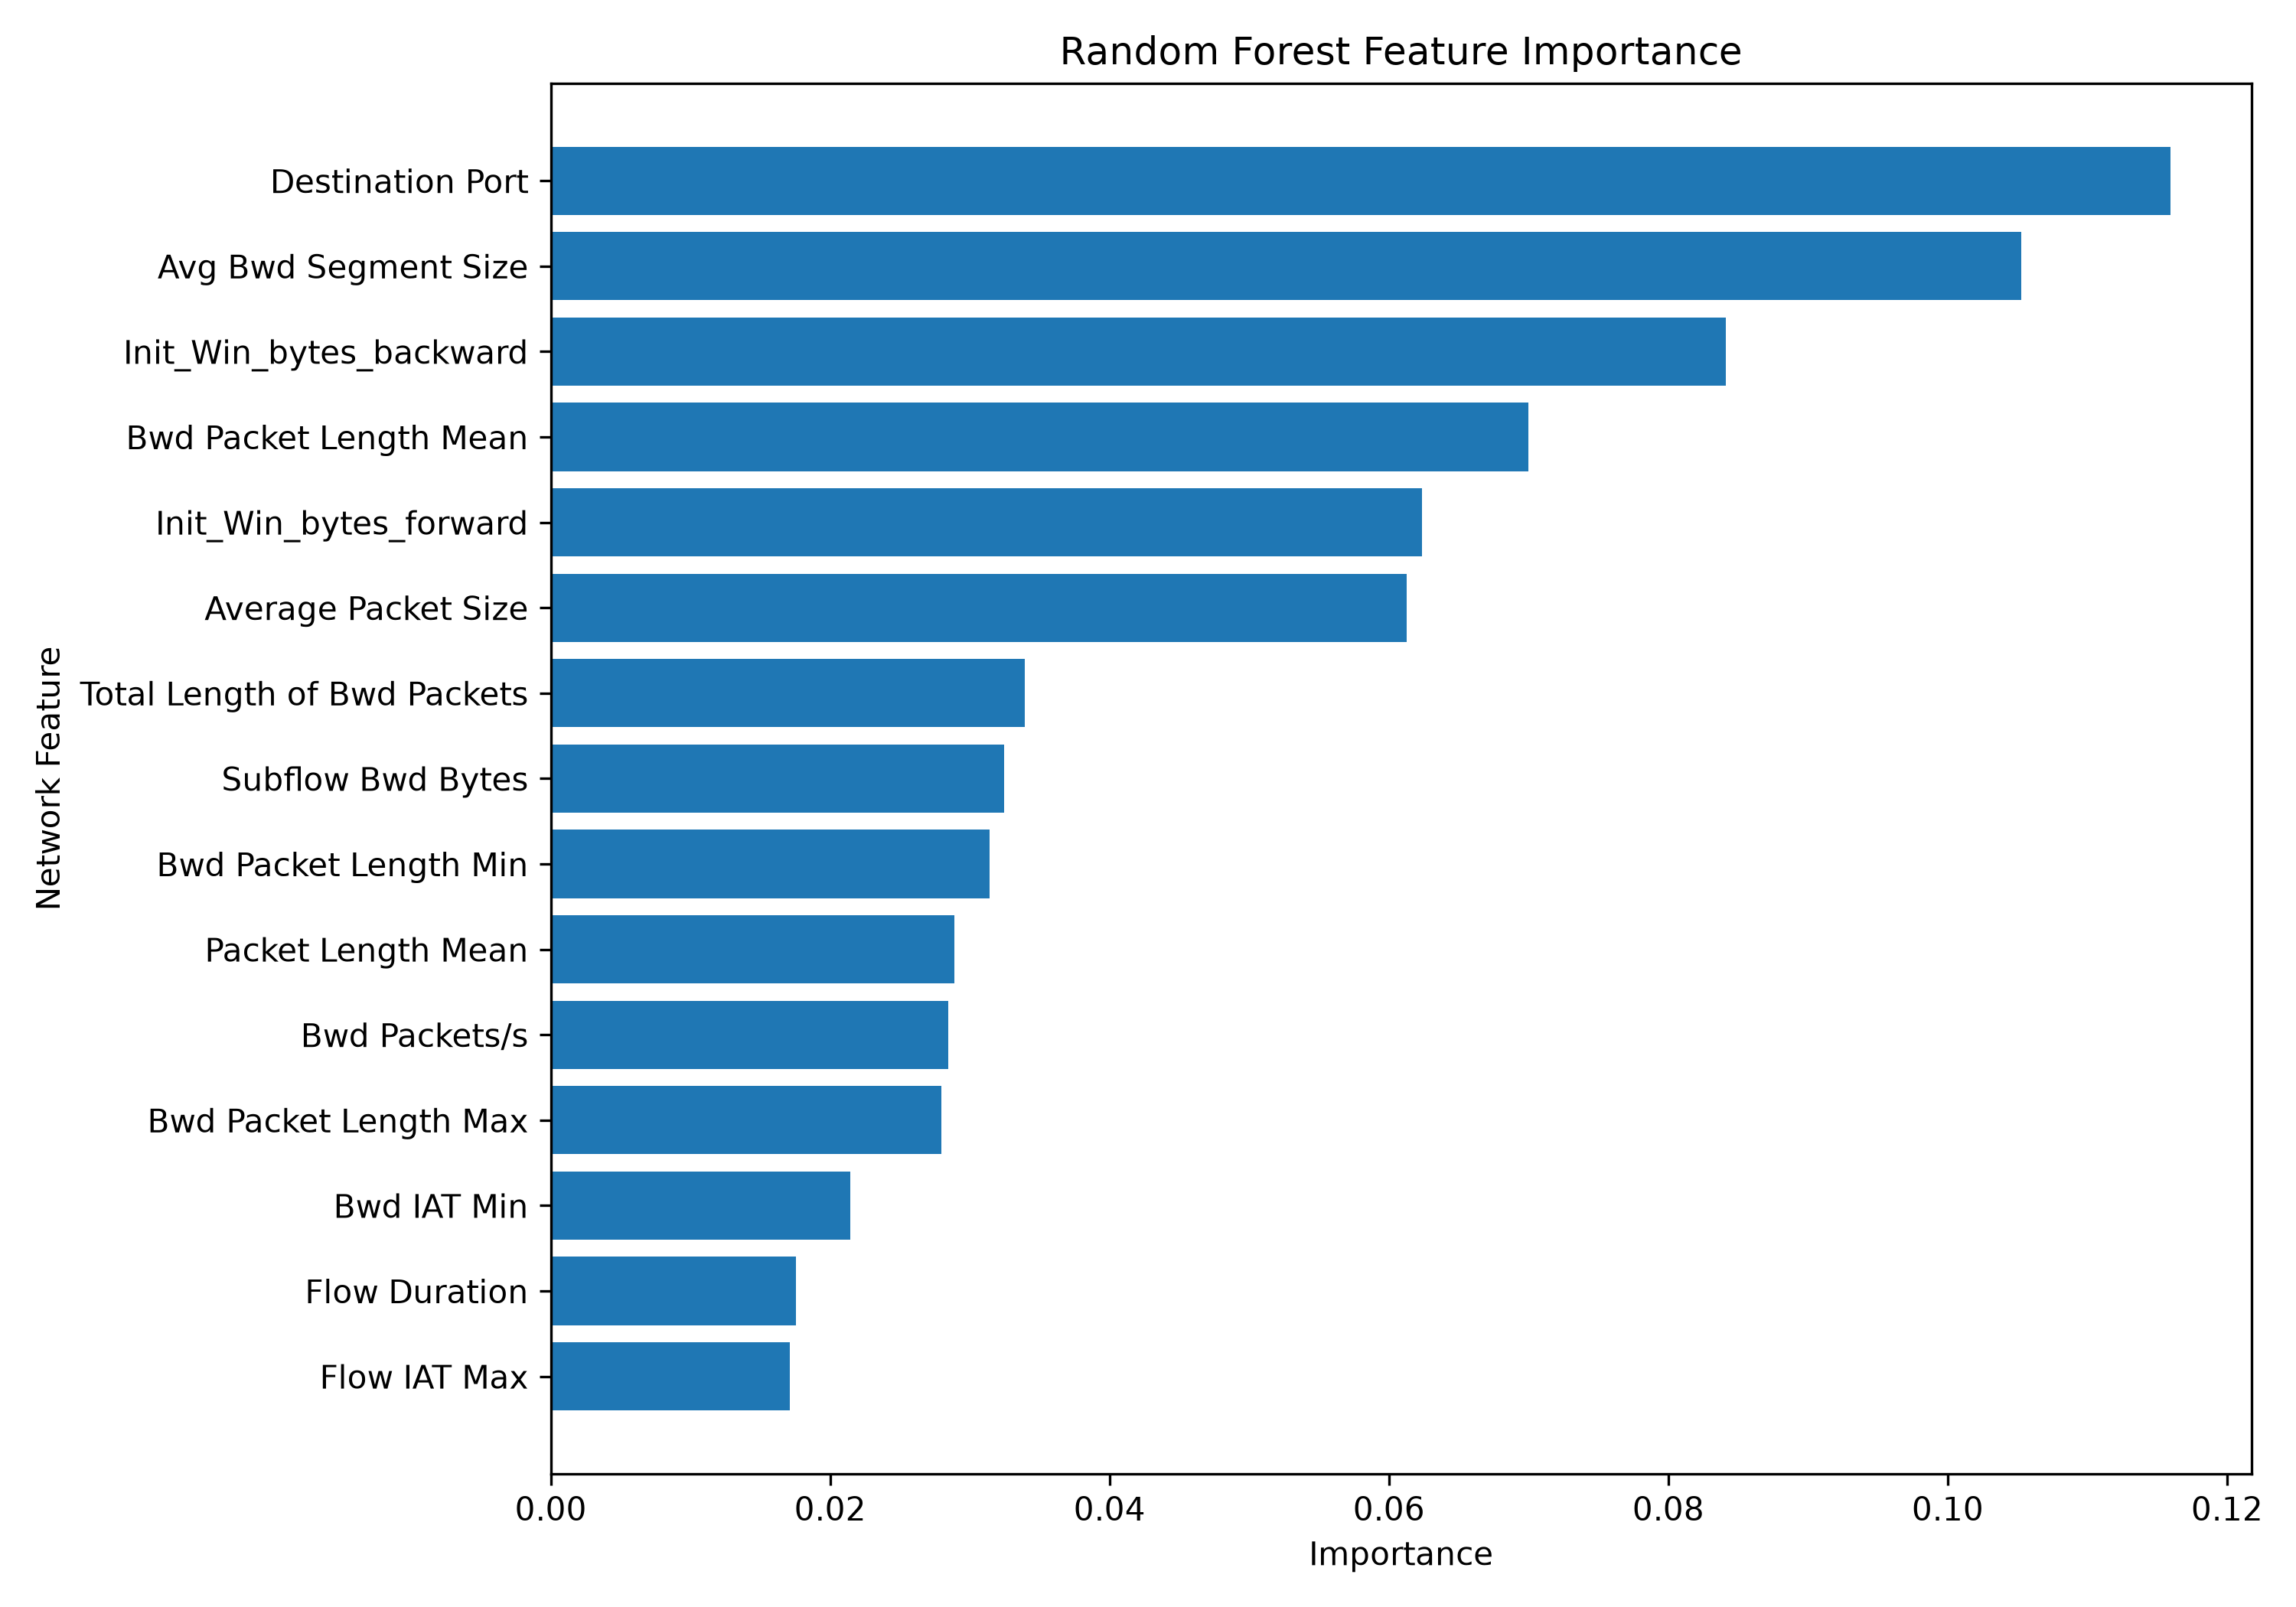

The file beside this chart, header and first rows:
Feature, Importance
Destination Port, 0.1159
Avg Bwd Segment Size, 0.1052
Init_Win_bytes_backward, 0.08413
Bwd Packet Length Mean, 0.06997
Init_Win_bytes_forward, 0.06239
Average Packet Size, 0.06128
Total Length of Bwd Packets, 0.03392
Subflow Bwd Bytes, 0.03246
Bwd Packet Length Min, 0.0314
Packet Length Mean, 0.02892
Bwd Packets/s, 0.02847
Bwd Packet Length Max, 0.02799
Bwd IAT Min, 0.02143
Flow Duration, 0.01756
Flow IAT Max, 0.01711
Min Packet Length, 0.01693
min_seg_size_forward, 0.01353
Flow Bytes/s, 0.01304
Max Packet Length, 0.0127
Subflow Fwd Bytes, 0.01208
URG Flag Count, 0.01071
Total Length of Fwd Packets, 0.01014
Bwd Packet Length Std, 0.009713
Fwd Header Length, 0.009491
Flow Packets/s, 0.008917
Bwd IAT Max, 0.008648
Fwd Header Length.1, 0.008363
Packet Length Variance, 0.0079
Fwd Packet Length Std, 0.007713
Total Backward Packets, 0.007315
Fwd Packets/s, 0.007005
Flow IAT Std, 0.006842
Flow IAT Mean, 0.006718
Bwd Header Length, 0.006554
PSH Flag Count, 0.006185
Flow IAT Min, 0.005911
Fwd IAT Mean, 0.005531
Subflow Bwd Packets, 0.005514
Fwd Packet Length Mean, 0.005328
Fwd IAT Total, 0.004805
Bwd IAT Std, 0.004677
Fwd IAT Max, 0.004366
Fwd Packet Length Min, 0.004225
Subflow Fwd Packets, 0.003668
Bwd IAT Total, 0.00365
Bwd IAT Mean, 0.0034
Packet Length Std, 0.003218
Avg Fwd Segment Size, 0.003181
Fwd Packet Length Max, 0.002818
Fwd IAT Std, 0.002421
ACK Flag Count, 0.001933
Fwd PSH Flags, 0.001701
Down/Up Ratio, 0.001552
SYN Flag Count, 0.0009158
Fwd IAT Min, 0.000734
Total Fwd Packets, 0.0007029
act_data_pkt_fwd, 0.0004098
Idle Mean, 0.0002026
Idle Min, 0.0001229
FIN Flag Count, 0.0001019
... 18 more rows
